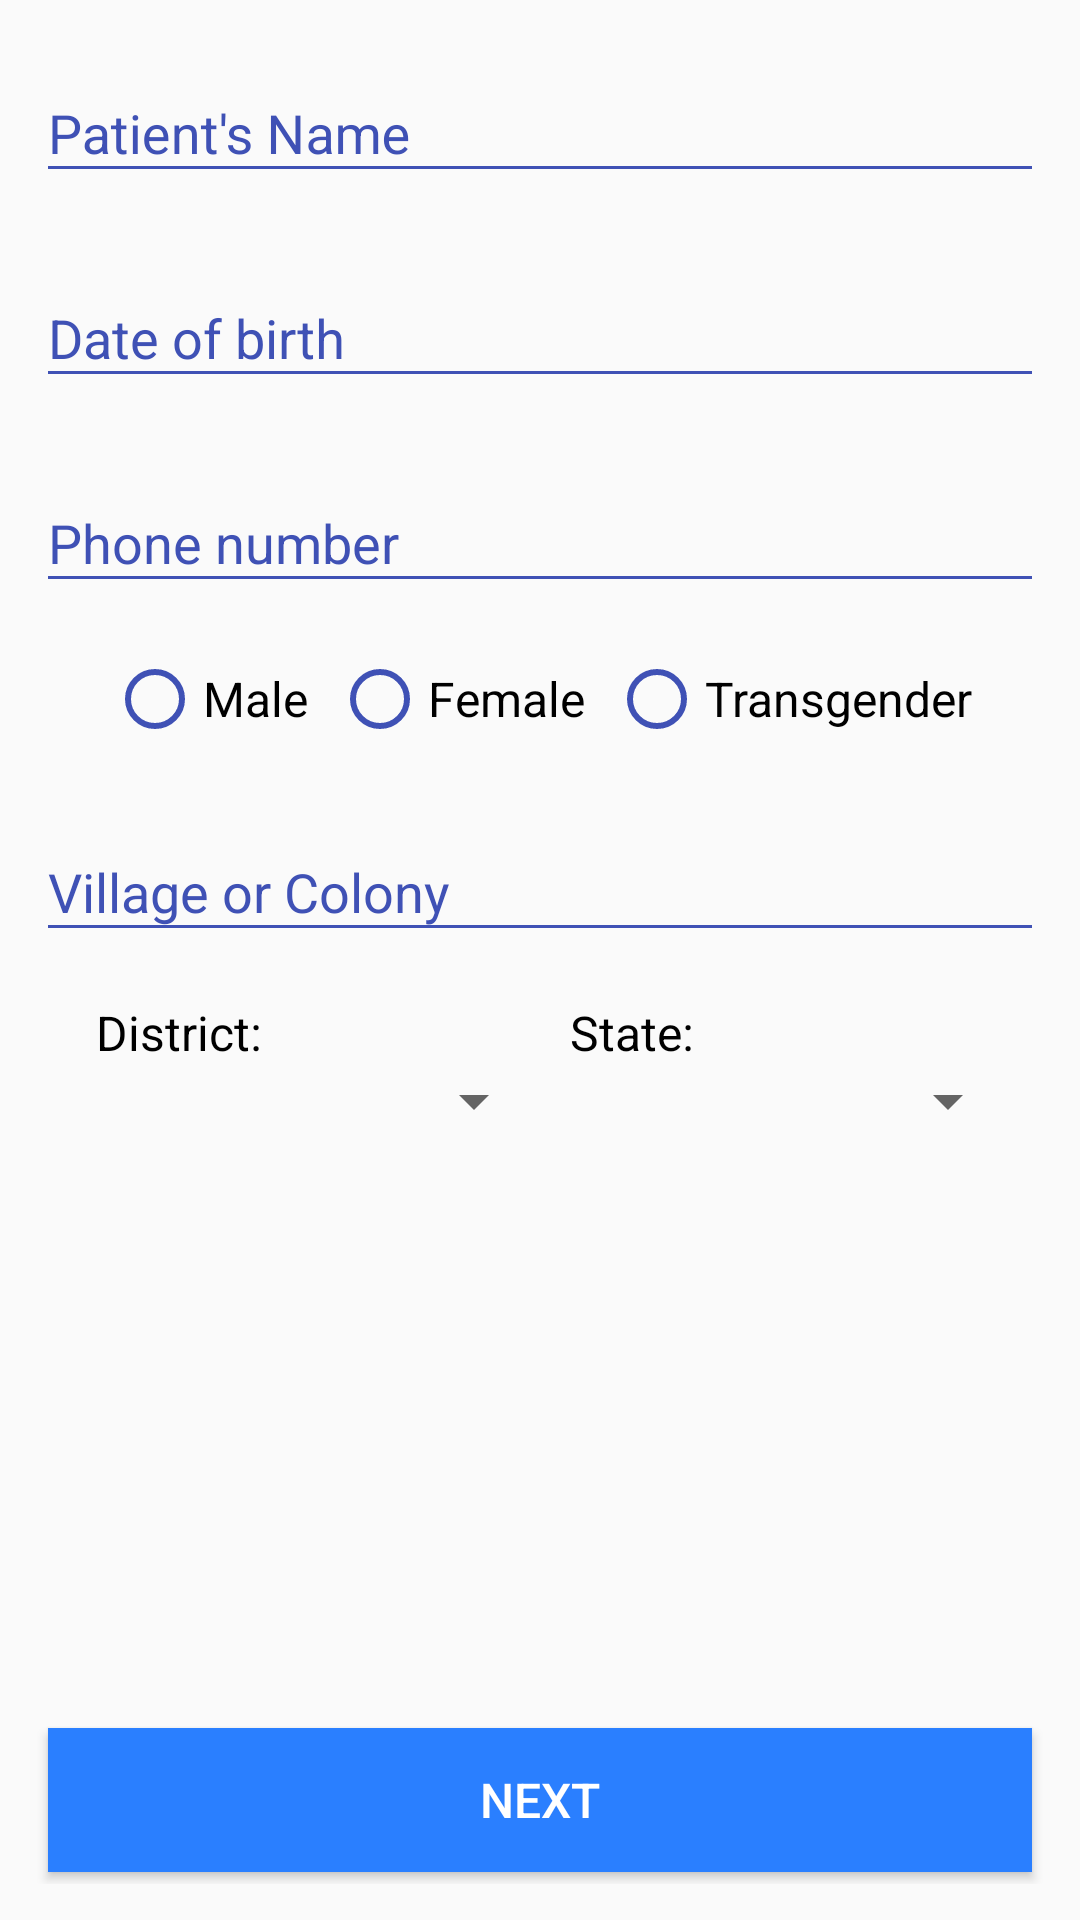

The Android layout XML behind this screen, and the referenced resources:
<!-- AndroidManifest.xml: application theme AppTheme -->
<!-- res/layout/activity_registration.xml -->
<?xml version="1.0" encoding="utf-8"?>
<RelativeLayout
    xmlns:android="http://schemas.android.com/apk/res/android"
    xmlns:app="http://schemas.android.com/apk/res-auto"
    xmlns:tools="http://schemas.android.com/tools"
    android:layout_width="match_parent"
    android:layout_height="match_parent"
    tools:context="com.example.dell.simpleapp.Activities.RegistrationActivity">

    <RelativeLayout
        android:layout_width="match_parent"
        android:layout_height="match_parent"
        android:layout_margin="12dp">

        <RelativeLayout
            android:id="@+id/patient_name_relative_layout"
            android:layout_width="match_parent"
            android:layout_height="wrap_content">
            <android.support.design.widget.TextInputLayout
                android:layout_width="match_parent"
                android:layout_height="wrap_content"
                android:theme="@style/TextInputLayoutAppearance">
                <EditText
                    android:id="@+id/patient_edit_text"
                    android:layout_width="match_parent"
                    android:layout_height="wrap_content"
                    android:hint="Patient's Name"/>
            </android.support.design.widget.TextInputLayout>
        </RelativeLayout>

        <RelativeLayout
            android:id="@+id/dob_relative_layout"
            android:layout_width="match_parent"
            android:layout_height="wrap_content"
            android:layout_marginTop="16dp"
            android:layout_below="@id/patient_name_relative_layout">
            <android.support.design.widget.TextInputLayout
                android:layout_width="match_parent"
                android:layout_height="wrap_content"
                android:theme="@style/TextInputLayoutAppearance">
                <EditText
                    android:id="@+id/dob_edit_text"
                    android:layout_width="match_parent"
                    android:layout_height="wrap_content"
                    android:hint="Date of birth"
                    android:focusable="false"/>
            </android.support.design.widget.TextInputLayout>
        </RelativeLayout>

        <RelativeLayout
            android:id="@+id/mobile_relative_layout"
            android:layout_width="match_parent"
            android:layout_height="wrap_content"
            android:layout_marginTop="16dp"
            android:layout_below="@id/dob_relative_layout">
            <android.support.design.widget.TextInputLayout
                android:layout_width="match_parent"
                android:layout_height="wrap_content"
                android:theme="@style/TextInputLayoutAppearance">
                <EditText
                    android:id="@+id/mobile_edit_text"
                    android:layout_width="match_parent"
                    android:layout_height="wrap_content"
                    android:hint="Phone number"
                    android:inputType="number"/>
            </android.support.design.widget.TextInputLayout>
        </RelativeLayout>

        <RelativeLayout
            android:id="@+id/radio_group_layout"
            android:layout_width="match_parent"
            android:layout_height="wrap_content"
            android:layout_marginTop="16dp"
            android:layout_below="@id/mobile_relative_layout"
            android:layout_centerHorizontal="true">
            <RadioGroup
                android:id="@+id/rg_gender"
                android:layout_width="match_parent"
                android:layout_height="wrap_content"
                android:orientation="horizontal"
                android:gravity="center">

                <RadioButton
                    android:id="@+id/radio_male"
                    android:layout_width="wrap_content"
                    android:layout_height="wrap_content"
                    android:text="Male"
                    android:textSize="16dp"
                    android:buttonTint="@color/colorPrimary"/>

                <RadioButton
                    android:id="@+id/radio_female"
                    android:layout_width="wrap_content"
                    android:layout_height="wrap_content"
                    android:layout_marginStart="8dp"
                    android:text="Female"
                    android:textSize="16dp"
                    android:buttonTint="@color/colorPrimary"/>

                <RadioButton
                    android:id="@+id/radio_trans_gender"
                    android:layout_width="wrap_content"
                    android:layout_height="wrap_content"
                    android:layout_marginStart="8dp"
                    android:text="Transgender"
                    android:textSize="16dp"
                    android:buttonTint="@color/colorPrimary"/>
            </RadioGroup>
        </RelativeLayout>
        <RelativeLayout
            android:id="@+id/address_relative_layout"
            android:layout_width="match_parent"
            android:layout_height="wrap_content"
            android:layout_marginTop="16dp"
            android:layout_below="@id/radio_group_layout">
            <android.support.design.widget.TextInputLayout
                android:layout_width="match_parent"
                android:layout_height="wrap_content"
                android:theme="@style/TextInputLayoutAppearance">
                <EditText
                    android:id="@+id/address_edit_text"
                    android:layout_width="match_parent"
                    android:layout_height="wrap_content"
                    android:hint="Village or Colony" />
            </android.support.design.widget.TextInputLayout>
        </RelativeLayout>

        <RelativeLayout
            android:id="@+id/district_state_layout"
            android:layout_width="match_parent"
            android:layout_height="wrap_content"
            android:layout_marginTop="16dp"
            android:layout_below="@id/address_relative_layout"
            android:layout_marginStart="20dp">
            <LinearLayout
                android:layout_width="match_parent"
                android:layout_height="wrap_content"
                android:orientation="horizontal">
                <LinearLayout
                    android:layout_width="0dp"
                    android:layout_height="wrap_content"
                    android:layout_weight="1"
                    android:orientation="vertical">
                    <TextView
                        android:layout_width="wrap_content"
                        android:layout_height="wrap_content"
                        android:text="District:"
                        android:textColor="@color/colorBlack"
                        android:textSize="16dp"/>
                    <Spinner
                        android:id="@+id/district_spinner"
                        android:layout_width="150dp"
                        android:layout_height="wrap_content"
                        android:overlapAnchor="false">
                    </Spinner>
                </LinearLayout>
                <LinearLayout
                    android:layout_width="0dp"
                    android:layout_height="wrap_content"
                    android:layout_weight="1"
                    android:orientation="vertical">
                    <TextView
                        android:layout_width="wrap_content"
                        android:layout_height="wrap_content"
                        android:text="State:"
                        android:textColor="@color/colorBlack"
                        android:textSize="16dp"/>
                    <Spinner
                        android:id="@+id/state_spinner"
                        android:layout_width="150dp"
                        android:layout_height="wrap_content"
                        android:overlapAnchor="false">
                    </Spinner>
                </LinearLayout>
            </LinearLayout>
        </RelativeLayout>

        <Button
            android:id="@+id/button_Next"
            android:layout_width="match_parent"
            android:layout_height="wrap_content"
            android:layout_alignParentBottom="true"
            android:layout_margin="4dp"
            android:background="@color/colorLightBlue"
            android:text="Next"
            android:textColor="@color/colorWhite"
            android:textSize="16dp" />

    </RelativeLayout>

</RelativeLayout>
<!-- resources referenced by this layout -->
<resources>
  <color name="colorBlack">#000000</color>
  <color name="colorLightBlue">#2A7FFF</color>
  <color name="colorPrimary">#3F51B5</color>
  <color name="colorWhite">#FFFFFF</color>
  <style name="TextInputLayoutAppearance" parent="ThemeOverlay.AppCompat">
          
          
          <item name="android:textColor">@color/colorBlack</item>
          <item name="android:textColorHint">@color/colorPrimary</item>
          <item name="colorControlNormal">@color/colorPrimary</item>
          <item name="colorControlActivated">@color/colorPrimary</item>
          <item name="colorControlHighlight">@color/colorPrimary</item>
      </style>
  <style name="AppTheme" parent="Theme.AppCompat.Light.DarkActionBar">
          
          <item name="colorPrimary">@color/colorPrimary</item>
          <item name="colorPrimaryDark">@color/colorPrimaryDark</item>
          <item name="colorAccent">@color/colorAccent</item>
      </style>
  <color name="colorPrimaryDark">#303F9F</color>
  <color name="colorAccent">#FF4081</color>
</resources>
